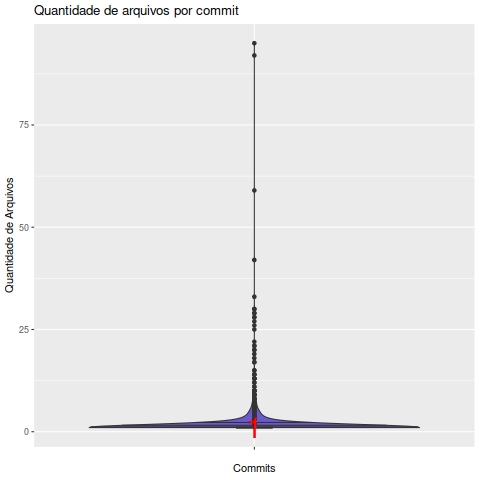

The file beside this chart, header and first rows:
Commit, EhAutor, Arquivo
000328d9e678d1bd45849785566fdaae666e6368, Autor, 1
002960765fc40db35f29b8a844aabd43389737ff, Autor, 1
00354c365187cecb9bc3ce3c3b3482e32d04729a, Autor, 1
00492856da793220840d7f1fc1b4126083bf1dc4, Autor, 1
008ec45db2af71143951785285d7127ccf94f241, Autor, 1
00abe69923f124555f50e129249acb7d4265fea7, Autor, 1
00b03e8c0137ac4a73abf7635e38fdf565be1ca3, Autor, 1
00c23886660d96a445a0c7e8b0004bee798e96b3, Autor, 1
00c23886660d96a445a0c7e8b0004bee798e96b3, Colaborador, 1
00f94a93a5f491f1b4bad0dbdd22cd9acc8f3db0, Autor, 1
0123ba3b2664d07318bc018ee091019c26a0a94b, Autor, 1
014c07d71c44e2a1432ec3577f39212277123bb4, Autor, 1
015d87579c79d42f0593c57dd4d5cb1388ffa3c3, Autor, 1
015d87579c79d42f0593c57dd4d5cb1388ffa3c3, Colaborador, 1
0163f2771f0ef66575655e7925e59892fdb0d586, Autor, 1
0192a6fb97dbabb7a16e4013834712100ab25c2b, Autor, 1
01a4f9fe041f29ad39fd3b6ada2f81f312eafded, Autor, 1
01bcf83b56af6e0eaf7f082184abc6e1c5318880, Autor, 1
01d4c070e3fd24922bf9d42b8960d88ecb9039d7, Autor, 1
01ecb879a63941fbbe78c8f3d8683539d1f87d2e, Colaborador, 1
0235086ab9edca9b29669e3b9bc40cee8f891625, Autor, 1
0238eeb5e2afe4cbc96cfe4c121093f8ae7d4249, Autor, 1
02495002e42e2eeb97563b059e32945326ca1a70, Autor, 1
02d9f0f4e173607350ac7a0080d09d6f4e8cc421, Autor, 1
02f0574506cb80de9d24b257efe44d328b99e27e, Autor, 1
034c03fa0cbd3532b4b5ad0fe145cdfee7d9132b, Autor, 1
034e75ee196393338adf26936f7c3c80ad6d6fac, Autor, 1
0368fa6b5b0e176c31748b84ce84dfbaad009cd1, Autor, 1
03b33224323d909314af440dab513dea66fd8ec5, Autor, 1
03ca2e6d905145fc0eadde2ac1819018bab269fd, Colaborador, 1
03ca37c12e6cc06bc6df728d44efef7efd391b4d, Colaborador, 1
0415b1bbcec9265add58cdac646beeb54c7c38e5, Autor, 1
04275a632ebbb816ff0e56b5dc92800a722c3013, Autor, 1
043d9b8079d622862f5b967a7a6392e64fa3fa51, Autor, 1
04bb4bbf398e5fe1b368471bc251fec87a90b340, Autor, 1
0530039b9f5bd4eadc1a4f4dda202d3bd32908ee, Autor, 1
05577dce01d415dcafb4dfa9641a7cae276d90ae, Autor, 1
0577583fca28bd70c459517ed1c9c94728135eca, Autor, 1
0577583fca28bd70c459517ed1c9c94728135eca, Colaborador, 1
05777636a78af7214b33027cdfa6f08b045e6fe7, Colaborador, 1
057ec3b8a8e423dab73e5ef7ffa67cbb33f14f07, Autor, 1
059c0f715db30bfe59a5b0a1a77ac45e53c21006, Autor, 1
05cfbaf9d5b08f77adadf6d955c04f76c348aae7, Autor, 1
05d3bb58cb157078df72f53bd7777e476996b466, Autor, 1
05ecb785fb463e5fa51869d11c031883d1d7380c, Autor, 1
060756da9f3a16135fe91e94ad8432f67e93a1a6, Autor, 1
06435bea22a48b766f2e1538128551f49309c528, Autor, 1
0687b42b3e844edbbe21ce66b08b72940b251066, Autor, 1
069d9f3f0266baa5ec5461b5fa2065e3254789d3, Autor, 1
06a33691f4886134e39149743d4accfc7b68e1d9, Autor, 1
06a6428d833c3242e45e09e1bafb1f06f478fb2b, Colaborador, 1
06c431bcd784ec9f30e39d3ddece269bfa3da63a, Autor, 1
06e771c9b07877c12b2313daa45a7e64ba205f99, Autor, 1
06ef9b523fc1b2a321dfb3a233cb36a97c51652f, Autor, 1
07106c40295ffa24178b3ee0502c9cc3b0ed7675, Autor, 1
073c895a7b3336583321d1190530c555d1da39bb, Autor, 1
0743ce0e39c1bd43ca2b473593452d21514b38a1, Colaborador, 1
074b1218588fa924bd7bb2e11f1a3f7e0dd016e3, Colaborador, 1
07642119986c5b951656d9ebb844940b877298df, Autor, 1
078b63ccbe2b6d32085068400926601b38b8445b, Autor, 1
... 2,766 more rows
